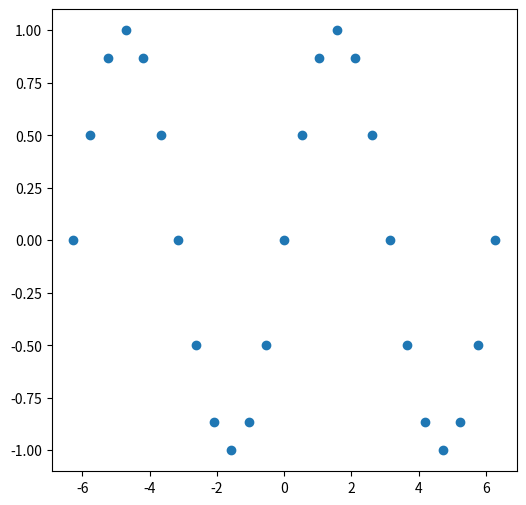

This chart was generated by the following Python code:
import matplotlib.pyplot as plt
import numpy as np


x_vals = np.linspace(-2 * np.pi, 2*np.pi, 25)
plt.figure(figsize=(6, 6))
plt.scatter(x_vals, np.sin(x_vals))
plt.savefig('correct_solution.png')